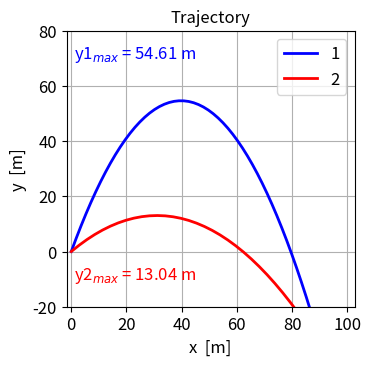
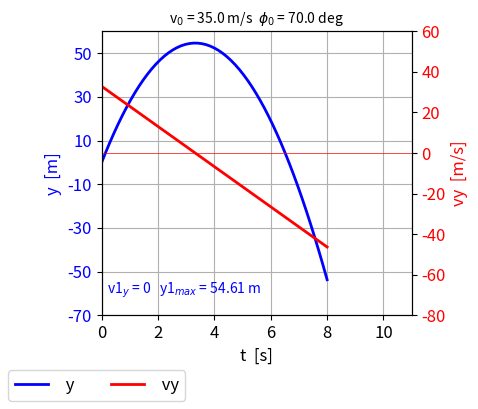
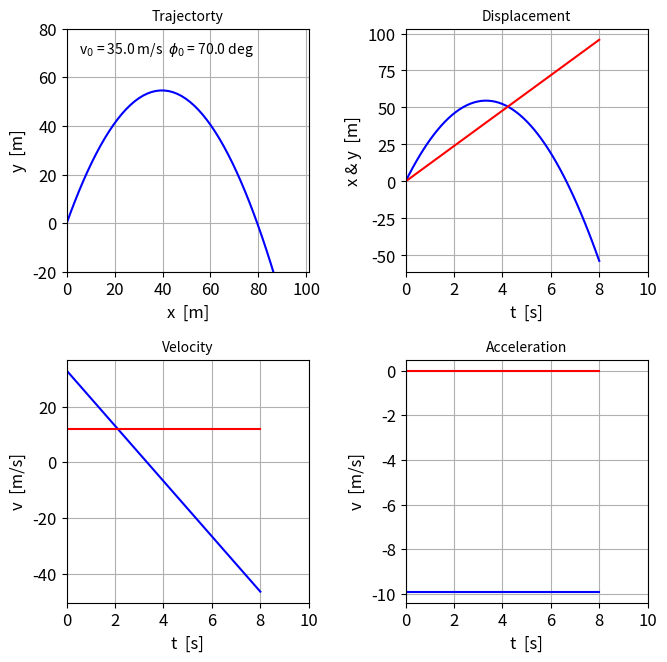
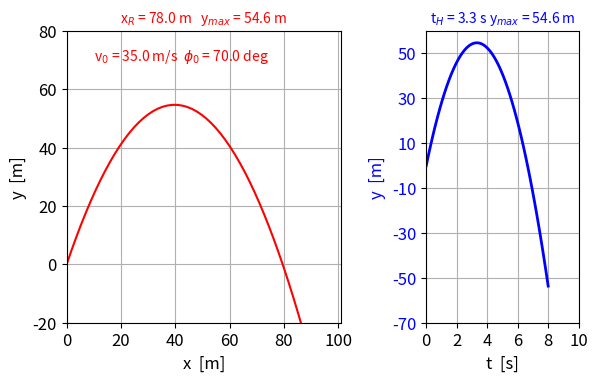
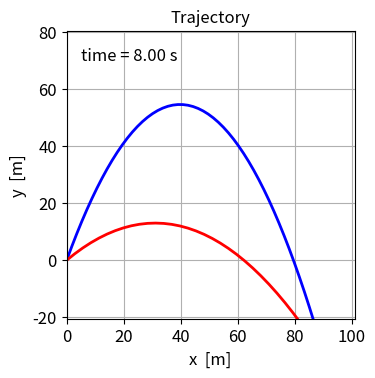

Write the Python code that produced these figures, in order.
# Graphs22.py            Jan 2024
# [redacted]



# https://www.oreilly.com/library/view/python-data-science/9781491912126/ch04.html
# https://matplotlib.org/matplotblog/posts/pyplot-vs-object-oriented-interface/
# https://www.scribd.com/document/369571172/Advanced-Matplotlib-OOI



# PROJECTILE MOTION GRAPHICS
import numpy
import numpy as np

import scipy.special 
import scipy.special as sps
import math
import os
import matplotlib.pyplot as plt
pi = np.pi
from pylab import figure, plot,show,legend,xlabel,ylabel,title,grid
from pylab import ylim,xlim
from numpy import linspace,sin,cos,exp, zeros, ones
from matplotlib.animation import FuncAnimation, PillowWriter 
import time 

#%% INPUT PARAMETERS >>>>>>>>>>>>>>>>>>>>>>>>>>>>>>>>>>>>>>>>>>>>>>>>>>
# time span
tMin = 0; tMax = 8;  Nt = 55
# Initialize arrays: displacements and velocities (magnitude & angle [deg])
x1_0 = 0; y1_0 = 0; v1_0 = 35; phi1_0 = 70
x2_0 = 0; y2_0 = 0; v2_0 = 25; phi2_0 = 40
ax_0 = 0; ay_0 = -9.9 

#%%  CALCULATIONS: time, acceleration, velocity, displacements
# Time / velocity / displacement
t = linspace(tMin,tMax, Nt)

Ax = ax_0*ones(Nt)
Ay = ay_0*ones(Nt)

v1x_0 = v1_0*cos(phi1_0*pi/180)
v1y_0 = v1_0*sin(phi1_0*pi/180)
v1x   = v1x_0*ones(Nt)

v2x_0 = v2_0*cos(phi2_0*pi/180)
v2y_0 = v2_0*sin(phi2_0*pi/180)
v2x   = v2x_0*ones(Nt)

v1y = v1y_0 + ay_0*t
v2y = v2y_0 + ay_0*t

x1 = x1_0 + v1x_0*t
x2 = x2_0 + v2x_0*t

y1 = y1_0 + v1y_0*t + 0.5*ay_0*t**2
y2 = y2_0 + v2y_0*t + 0.5*ay_0*t**2

# Max height
ind = np.where(v1y <0)[0][0]-1; tHmax1 = t[ind]
y1Max = max(y1)
ind = np.where(v2y <0)[0][0]-1; tHmax2 = t[ind]
y2Max = max(y2)
# Range
tR1 = 2*tHmax1
xR1 = tR1*v1x_0
tR2 = 2*tHmax2
xR2 = tR2*v2x_0


#%% GRAPHICS
# font1 = {'family':'Tahoma','color':'black','size':12}
# plt.rcParams['font.family'] = ['Tahoma']
plt.rcParams['font.size'] = 12
plt.rcParams["figure.figsize"] = (4,4)

# Fig 1:TRAJECTORY x vs y
fig, ax = plt.subplots(1)
fig.subplots_adjust(top = 0.92, bottom = 0.23, left = 0.20,\
                    right = 0.92, hspace = 0.20,wspace=0.2)
ax.axis('equal')
ax.xaxis.grid()
ax.yaxis.grid()
ax.set_ylabel('y  [m]',color= 'black')
ax.set_xlabel('x  [m]',color = 'black')
ax.set_xlim([0, 101])
ax.set_ylim([-20, 80])
ax.set_xticks(np.arange(0,101,20))
ax.set_yticks(np.arange(-20,81,20))
ax.set_title('Trajectory', fontsize = 12)
ax.text(1, 70, 'y1$_{max}$ = %2.2f m' % max(y1), fontsize = 12, color = 'blue')
ax.text(1, -10, 'y2$_{max}$ = %2.2f m' % max(y2), fontsize = 12, color = 'red')
#fig.tight_layout()
ax.plot(x1,y1,'b',lw = 2, label = '1')
ax.plot(x2,y2,'r',lw = 2, label = '2')
ax.legend()

fig.savefig('a001.png')

#%% Fig 2:  t vs y   t vs y 
plt.rcParams["figure.figsize"] = (5,4)

fig, ax = plt.subplots(1)
fig.subplots_adjust(top = 0.94, bottom = 0.23, left = 0.20,\
                    right = 0.82, hspace = 0.20,wspace=0.2)

ax.xaxis.grid()
ax.yaxis.grid()
ax.set_ylabel('y  [m]',color= 'blue')
ax.set_xlabel('t  [s]',color = 'black')
ax.set_xlim([0, 10])
ax.set_ylim([-70, 60])
ax.set_xticks(np.arange(0,11,2))
ax.set_yticks(np.arange(-70,61,20))
ax.tick_params(axis='y', labelcolor="blue")
ax.set_title('v$_0$ = %2.1f m/s  ' % v1_0 + \
             '$  \phi_0$ = %2.1f deg'  % phi1_0,fontsize = 10, color = 'black' )
ax.text(0.2, -60, 'v1$_y$ = 0' + '   y1$_{max}$ = %2.2f m' % max(y1)  \
         , fontsize = 10, color = 'blue')
ax.plot(t,y1,'b',lw = 2)

ax2 = ax.twinx()
ax2.set_ylabel('vy  [m/s]',color= 'red')
ax2.set_xlabel('t  [s]',color = 'red')
ax2.set_xlim([0, 11])
ax2.set_ylim([-70, 60])
ax2.set_xticks(np.arange(0,11,2))
ax2.set_yticks(np.arange(-80,61,20))
ax2.tick_params(axis='y', labelcolor = 'red')
#ax2.yaxis.grid(color = 'r')
ax2.plot(t,v1y,'r',lw = 2)
ax2.plot([0,100],[0,0],'r', lw = 0.5)

fig.legend([' y ',' vy'],loc = 'lower left',ncols = 2 )

fig.savefig('a002.png')

#%%  Fig 3:  4 subplots
plt.rcParams["figure.figsize"] = (7,7)
fig1, axes = plt.subplots(nrows=2, ncols=2)
fig1.subplots_adjust(top = 0.94, bottom = 0.12, left = 0.120,\
                    right = 0.95, hspace = 0.36,wspace=0.40)

axes[0,0].set_title('Trajectorty', fontsize = 10)
axes[0,1].set_title('Displacement', fontsize = 10)
axes[1,0].set_title('Velocity', fontsize = 10)
axes[1,1].set_title('Acceleration', fontsize = 10)

R = 0; C = 0   # x vs y 
axes[R,C].set_ylabel('y  [m]',color= 'black',fontsize = 12)
axes[R,C].set_xlabel('x  [m]',color = 'black',fontsize = 12)
axes[R,C].set_xlim([0, 101])
axes[R,C].set_ylim([-20, 80])
axes[R,C].set_xticks(np.arange(0,101,20))
axes[R,C].set_yticks(np.arange(-20,81,20))
axes[R,C].xaxis.grid()
axes[R,C].yaxis.grid()
axes[R,C].text(5, 70, 'v$_0$ = %2.1f m/s  ' % v1_0 + \
             '$  \phi_0$ = %2.1f deg'  % phi1_0,fontsize = 10, color = 'black' )
axes[R,C].plot(x1, y1, 'blue')


R = 0; C = 1   # t vs x,y
axes[R,C].set_ylabel('x & y  [m]',color= 'black',fontsize = 12)
axes[R,C].set_xlabel('t  [s]',color = 'black',fontsize = 12)
axes[R,C].set_xlim([0, 10])
axes[R,C].set_xticks(np.arange(0,11,2))
#axes[0,1].set_ylim([-20, 60])
#axes[0,1].set_yticks(np.arange(-20,81,20))
axes[R,C].xaxis.grid()
axes[R,C].yaxis.grid()

axes[R,C].plot(t, y1, 'blue')
axes[R,C].plot(t, x1, 'red')

R = 1; C = 0  # t vs vx, vy
axes[R,C].set_ylabel('v  [m/s]',color= 'black',fontsize = 12)
axes[R,C].set_xlabel('t  [s]',color = 'black',fontsize = 12)
axes[R,C].set_xlim([0, 10])
axes[R,C].set_xticks(np.arange(0,11,2))
axes[R,C].xaxis.grid()
axes[R,C].yaxis.grid()
axes[R,C].plot(t, v1y, 'blue')
axes[R,C].plot(t, v1x, 'red')

R = 1; C = 1  # t vs ax, ay
axes[R,C].set_ylabel('v  [m/s]',color= 'black',fontsize = 12)
axes[R,C].set_xlabel('t  [s]',color = 'black',fontsize = 12)
axes[R,C].set_xlim([0, 10])
axes[R,C].set_xticks(np.arange(0,11,2))
axes[R,C].xaxis.grid()
axes[R,C].yaxis.grid()
axes[R,C].plot(t, Ay, 'blue')
axes[R,C].plot(t, Ax, 'red')

fig1.savefig('a003.png')

#%%  Fig 4: subplots
plt.rcParams["figure.figsize"] = (6.4,4)
fig3, axes = plt.subplots(1, 2, gridspec_kw={'width_ratios': [1.8, 1]})
fig3.subplots_adjust(top = 0.90, bottom = 0.17, left = 0.150,\
                    right = 0.95, hspace = 0.36,wspace=0.40)

axes[0].set_ylabel('y  [m]',color= 'black',fontsize = 12)
axes[0].set_xlabel('x  [m]',color = 'black',fontsize = 12)
axes[0].set_xlim([0, 101])
axes[0].set_ylim([-20, 80])
axes[0].set_xticks(np.arange(0,101,20))
axes[0].set_yticks(np.arange(-20,81,20))
axes[0].xaxis.grid()
axes[0].yaxis.grid()
axes[0].set_title('x$_R$ = %2.1f m' % xR1 + '   y$_{max}$ = %2.1f m' % max(y1)  \
         , fontsize = 10, color = 'red')
# axes[0].text(25, 70, 'v$_0$ = %2.2f m/s' % v1x_0 + \
#                  '$\phi_0$ deg' % phi1_0,  fontsize = 12, color = 'red')
axes[0].text(10, 70, 'v$_0$ = %2.1f m/s  ' % v1_0 + \
             '$  \phi_0$ = %2.1f deg'  % phi1_0,fontsize = 10, color = 'red' )
axes[0].plot(x1, y1, color='red')

axes[1].xaxis.grid()
axes[1].yaxis.grid()
axes[1].set_ylabel('y  [m]',color= 'blue')
axes[1].set_xlabel('t  [s]',color = 'black')
axes[1].set_xlim([0, 10])
axes[1].set_ylim([-70, 60])
axes[1].set_xticks(np.arange(0,11,2))
axes[1].set_yticks(np.arange(-70,61,20))
axes[1].tick_params(axis='y', labelcolor="blue")
axes[1].set_title('t$_H$ = %2.1f s' % tHmax1 + ' y$_{max}$ = %2.1f m' % max(y1)  \
         , fontsize = 10, color = 'blue')
axes[1].plot(t,y1,'b',lw = 2)

fig3.savefig('a004.png')

#%%   NUMERICAL SUMMARY
plt.rcParams['font.size'] = 12
plt.rcParams["figure.figsize"] = (6,5)
fig, ax = plt.subplots(1)
ax.set_title('PROJECTILE MOTION', fontsize = 10)
ax.set_xlim([0, 101])
ax.set_ylim([0, 120])
ax.set_xticks([])
ax.set_yticks([])

H = 110; h = 10;

ax.text(2,H,'Acceleration: a$_x$ = %2.1f m.s$^{-2}$' % ax_0 + \
        ' a$_y}$ = %2.1f m.s$^{-2}$' % ay_0  , fontsize = 10)
H = H - h    
ax.text(2,H,'(1) Initial Displacement: x$_0$ = %2.1f m' % x1_0 + \
        '    y$_0}$ = %2.1f m' % y1_0  , fontsize = 10, color = [0,0,1])
H = H - h    
ax.text(2,H,'(1) Initial velcocity: v$_{0}$ = %2.1f m.s$^{-1}$' % v1_0 + \
        ' $\phi_0$ = %2.1f deg' % phi1_0  , fontsize = 10, color = [0,0,1])
H = H - h   
ax.text(20,H,'v$_{x0}$ = %2.1f m.s$^{-1}$' % v1x_0 + \
        '   v$_{y0}$ = %2.1f m.s$^{-1}$' % v1y_0  , fontsize = 10, color = [0,0,1])
H = H - h   
ax.text(2,H,'(1) Max height   v$_y$ = 0 ' + '   t = %2.1f s' % tHmax1  + \
        '   y$_{max}$ = %2.1f m' % y1Max  , fontsize = 10, color = [0,0,1])    
H = H - h   
ax.text(2,H,'(1) Range   y = 0 ' + '   t = %2.1f s' % tR1  + \
        '   x$_{R}$ = %2.1f m' % xR1  , fontsize = 10, color = [0,0,1])       

    
H = H - h    
ax.text(2,H,'(2) Initial Displacement: x$_0$ = %2.1f m' % x2_0 + \
        '    y$_0}$ = %2.1f m' % y2_0  , fontsize = 10, color = [1,0,0])
H = H - h    
ax.text(2,H,'(2) Initial velcocity: v$_{0}$ = %2.1f m.s$^{-1}$' % v2_0 + \
        ' $\phi_0$ = %2.1f deg' % phi2_0  , fontsize = 10, color = [1,0,0])
H = H - h   
ax.text(20,H,'v$_{x0}$ = %2.1f m.s$^{-1}$' % v2x_0 + \
        '   v$_{y0}$ = %2.1f m.s$^{-1}$' % v2y_0  , fontsize = 10, color = [1,0,0])
H = H - h   
ax.text(2,H,'(2) Max height   v$_y$ = 0 ' + '   t = %2.1f s' % tHmax2  + \
        '   y$_{max}$ = %2.1f m' % y2Max  , fontsize = 10, color = [1,0,0])    
H = H - h   
ax.text(2,H,'(2) Range   y = 0 ' + '   t = %2.1f s' % tR2  + \
        '   x$_{R}$ = %2.1f m' % xR2  , fontsize = 10, color = [1,0,0])  
    
# fig.savefig('a005.png')    
    
    
#%%  Fig 6:  ANIMATION
plt.rcParams['font.size'] = 12
plt.rcParams["figure.figsize"] = (4,4)

# Fig 1:TRAJECTORY x vs y
fig, ax = plt.subplots(1)
fig.subplots_adjust(top = 0.92, bottom = 0.20, left = 0.20,\
                    right = 0.92, hspace = 0.20,wspace=0.2)
ax.axis('equal')
ax.xaxis.grid()
ax.yaxis.grid()
ax.set_ylabel('y  [m]',color= 'black')
ax.set_xlabel('x  [m]',color = 'black')
ax.set_xlim([0, 101])
ax.set_ylim([-20, 80])
ax.set_xticks(np.arange(0,101,20))
ax.set_yticks(np.arange(-20,81,20))
ax.plot(x1,y1,'b',lw = 2, label = '1')
ax.plot(x2,y2,'r',lw = 2, label = '2')

txt = ax.text(5,70, '')

txtT = ax.set_title('Trajectory', fontsize = 12)

line1, = ax.plot([], [], 'bo', ms = 8)     

line2, = ax.plot([], [], 'ro', ms = 8)

ax.grid('visible')

def init():  
   line1.set_data([], [])
   line2.set_data([], [])
   txt.set_text('')
   # txtT.set_text('')
    
   return  line1, line2, txt
   
def animate(n):
     u1 = x1[n]
     v1 = y1[n]
     line1.set_data([u1], [v1]) 
     u2 = x2[n]
     v2 = y2[n]
     line2.set_data([u2], [v2]) 
     
     txt.set_text('time = %.2f' % t[n] + ' s')  
     #txtT.set_text('time = %.2f' % t[n] + ' s')  
     
     time.sleep(0.1)
     return   line1, line2, txt,

anim = FuncAnimation(fig, animate, init_func = init, 
                     frames = Nt, interval = 20, blit = True, repeat = False)

anim.save('ag_005.gif', fps=10)
